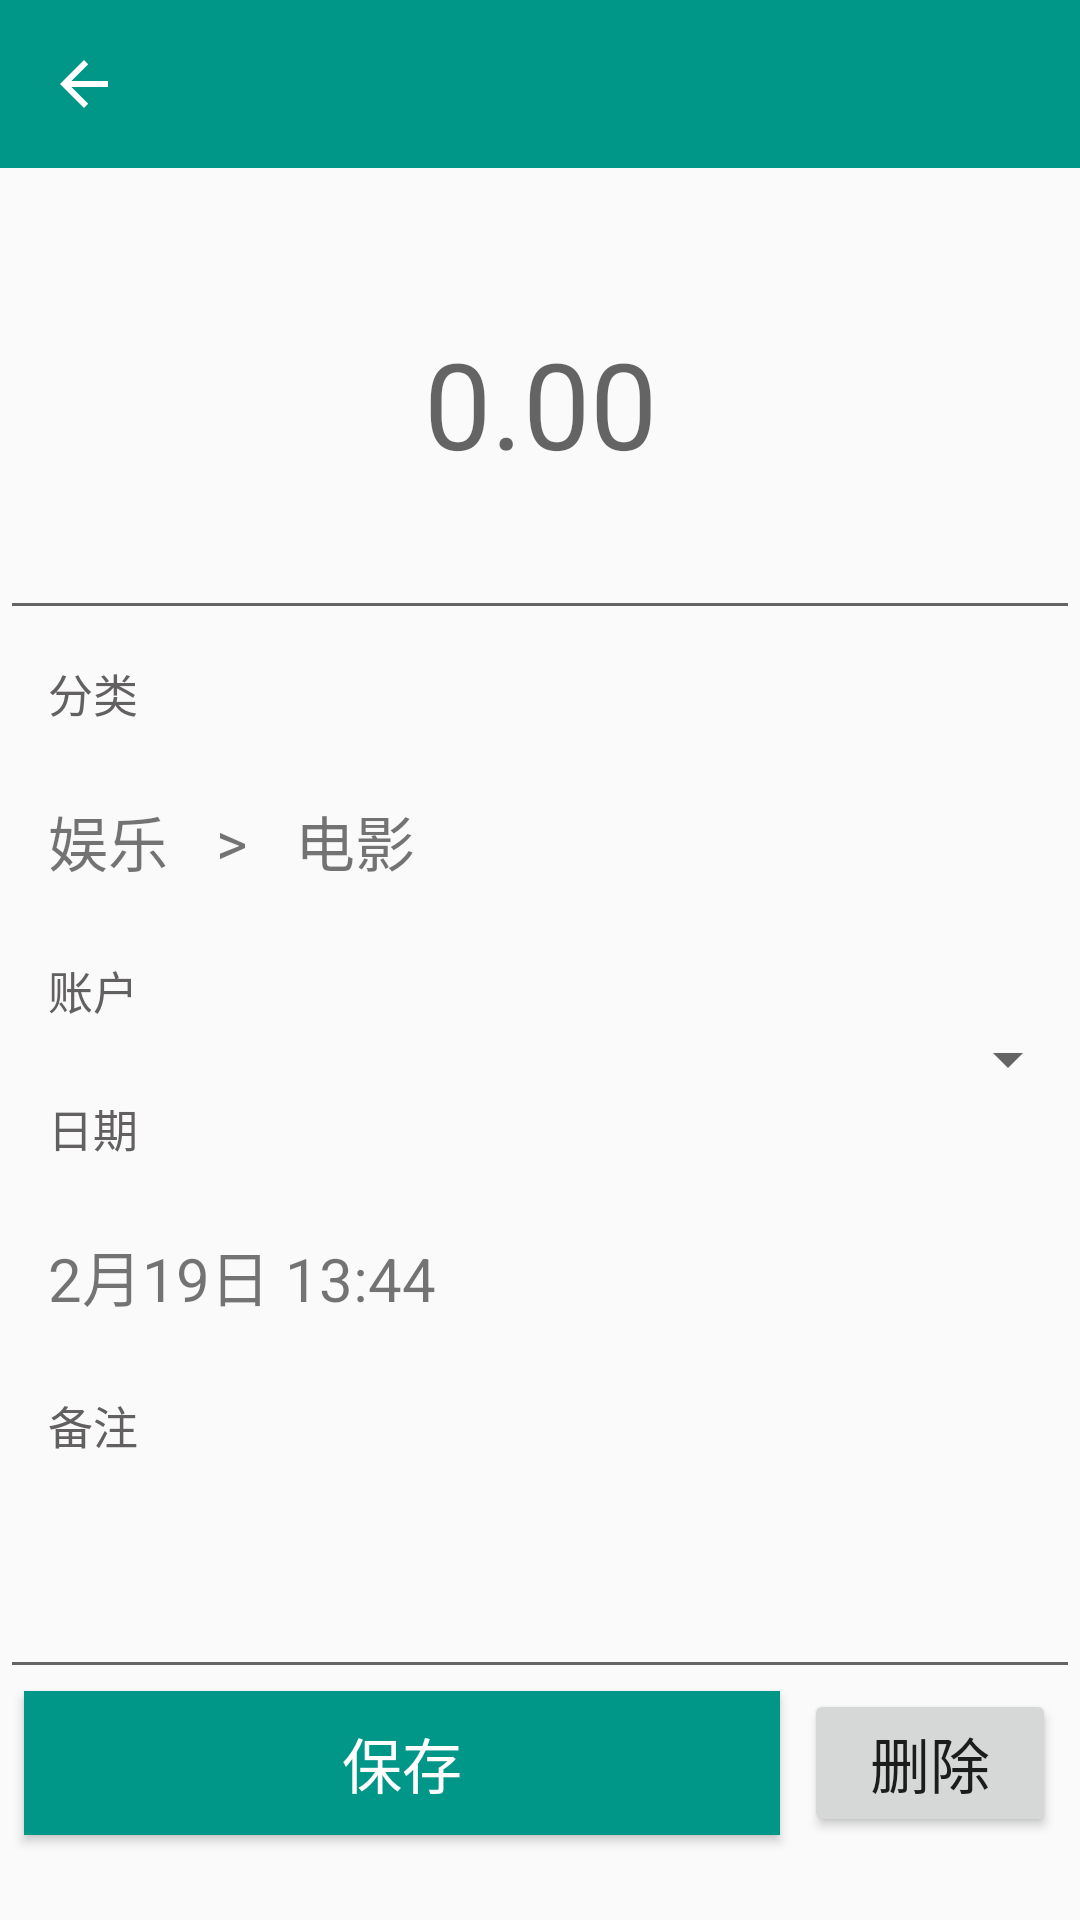

Here is an Android app screen rendered from its layout file. Give the layout XML and the strings, colors and styles it references.
<!-- AndroidManifest.xml: application theme AppTheme -->
<!-- res/layout/edit_expense.xml -->
<?xml version="1.0" encoding="utf-8"?>
<LinearLayout xmlns:android="http://schemas.android.com/apk/res/android"
    xmlns:app="http://schemas.android.com/apk/res-auto"
    android:orientation="vertical" android:layout_width="match_parent"
    android:layout_height="match_parent">
    <android.support.v7.widget.Toolbar
        android:id="@+id/edit_expense_toolbar"
        android:layout_width="match_parent"
        android:layout_height="?attr/actionBarSize"
        android:background="?attr/colorPrimary"
        app:popupTheme="@style/AppTheme.PopupOverlay"
        app:navigationIcon="?attr/homeAsUpIndicator"/>
    <EditText
        android:id="@+id/mm_edit_expense_money_et"
        android:layout_width="match_parent"
        android:layout_height="0dp"
        android:layout_weight="2"
        android:hint="0.00"
        android:textSize="40sp"
        android:gravity="center"
        />
    <TextView
        android:layout_width="wrap_content"
        android:layout_height="wrap_content"
        android:text="分类"
        android:textSize="15sp"
        android:paddingLeft="16dp"
        android:paddingTop="10dp"
        android:textColor="@color/tabFontSelected"
        />
    <LinearLayout
        android:layout_width="match_parent"
        android:layout_height="0dp"
        android:layout_weight="1"
        android:orientation="horizontal">
        <TextView
            android:id="@+id/mm_edit_expense_maincategory_tv"
            android:layout_width="wrap_content"
            android:layout_height="wrap_content"
            android:text="娱乐"
            android:paddingLeft="16dp"
            android:textSize="20sp"
            android:layout_gravity="center"
            />
        <TextView
            android:layout_width="wrap_content"
            android:layout_height="wrap_content"
            android:text=">"
            android:paddingLeft="16dp"
            android:textSize="20sp"
            android:layout_gravity="center"
            />
        <TextView
            android:id="@+id/mm_edit_expense_subcategory_tv"
            android:layout_width="wrap_content"
            android:layout_height="wrap_content"
            android:text="电影"
            android:paddingLeft="16dp"
            android:textSize="20sp"
            android:layout_gravity="center"
            />
    </LinearLayout>
    <TextView
        android:layout_width="wrap_content"
        android:layout_height="wrap_content"
        android:text="账户"
        android:textSize="15sp"
        android:paddingLeft="16dp"
        android:textColor="@color/tabFontSelected"
        />
    <Spinner
        android:id="@+id/mm_edit_expense_account_spinner"
        android:layout_width="match_parent"
        android:layout_height="wrap_content"></Spinner>
    <TextView
        android:layout_width="wrap_content"
        android:layout_height="wrap_content"
        android:text="日期"
        android:textSize="15sp"
        android:paddingLeft="16dp"
        android:textColor="@color/tabFontSelected"
        />
    <TextView
        android:id="@+id/mm_edit_expense_date_tv"
        android:layout_width="match_parent"
        android:layout_height="0dp"
        android:layout_weight="1"
        android:text="2月19日 13:44"
        android:gravity="center|left"
        android:paddingLeft="16dp"
        android:textSize="20sp"/>
    <TextView
        android:layout_width="wrap_content"
        android:layout_height="wrap_content"
        android:text="备注"
        android:textSize="15sp"
        android:paddingLeft="16dp"
        android:textColor="@color/tabFontSelected"
        />

    <EditText
        android:id="@+id/mm_edit_expense_remark"
        android:layout_width="match_parent"
        android:layout_height="0dp"
        android:layout_weight="1"
        android:paddingLeft="16dp"
        />

    <LinearLayout
        android:layout_width="match_parent"
        android:layout_height="0dp"
        android:layout_weight="1"
        android:orientation="horizontal">
        

        <Button
            android:id="@+id/mm_edit_expense_save_btn"
            android:layout_width="0dp"
            android:layout_weight="3"
            android:layout_height="wrap_content"
            android:text="保存"
            android:textColor="@color/saveButton"
            android:textSize="20sp"
            android:gravity="center"
            android:elevation="8dp"
            android:background="@color/colorPrimary"
            android:layout_marginLeft="8dp"
            android:layout_marginRight="8dp"
            />
        <Button
            android:id="@+id/mm_edit_expense_delete_btn"
            android:layout_width="0dp"
            android:layout_weight="1"
            android:layout_height="wrap_content"
            android:text="删除"
            android:textSize="20sp"
            android:elevation="8dp"
            android:gravity="center"
            android:layout_marginRight="8dp"
            />
    </LinearLayout>

</LinearLayout>
<!-- resources referenced by this layout -->
<resources>
  <color name="colorPrimary">#009688</color>
  <color name="saveButton">#FFFFFF</color>
  <color name="tabFontSelected">#636061</color>
  <style name="AppTheme.PopupOverlay" parent="ThemeOverlay.AppCompat.Light" />
  <style name="AppTheme" parent="Theme.AppCompat.Light.NoActionBar">
          
          <item name="colorPrimary">@color/colorPrimary</item>
          
          <item name="colorPrimaryDark">@color/colorPrimaryDark</item>
          
          <item name="colorAccent">@color/colorAccent</item>
  
      </style>
  <color name="colorPrimaryDark">#00796B</color>
  <color name="colorAccent">#FF4081</color>
</resources>
